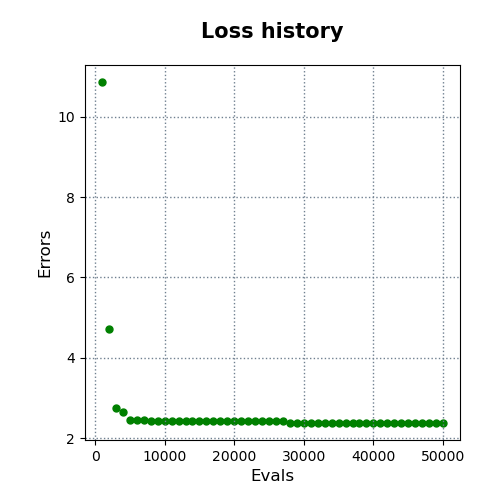

Source data for this figure (header and first rows):
evals, errors
1000, 10.86
2000, 4.723
3000, 2.761
4000, 2.65
5000, 2.459
6000, 2.459
7000, 2.447
8000, 2.427
9000, 2.427
10000, 2.427
11000, 2.427
12000, 2.424
13000, 2.424
14000, 2.424
15000, 2.424
16000, 2.424
17000, 2.424
18000, 2.424
19000, 2.424
20000, 2.424
21000, 2.424
22000, 2.424
23000, 2.424
24000, 2.424
25000, 2.424
26000, 2.424
27000, 2.424
28000, 2.393
29000, 2.393
30000, 2.393
31000, 2.393
32000, 2.393
33000, 2.393
34000, 2.393
35000, 2.393
36000, 2.393
37000, 2.393
38000, 2.384
39000, 2.384
40000, 2.384
41000, 2.384
42000, 2.384
43000, 2.384
44000, 2.384
45000, 2.384
46000, 2.384
47000, 2.384
48000, 2.384
49000, 2.384
50000, 2.384
